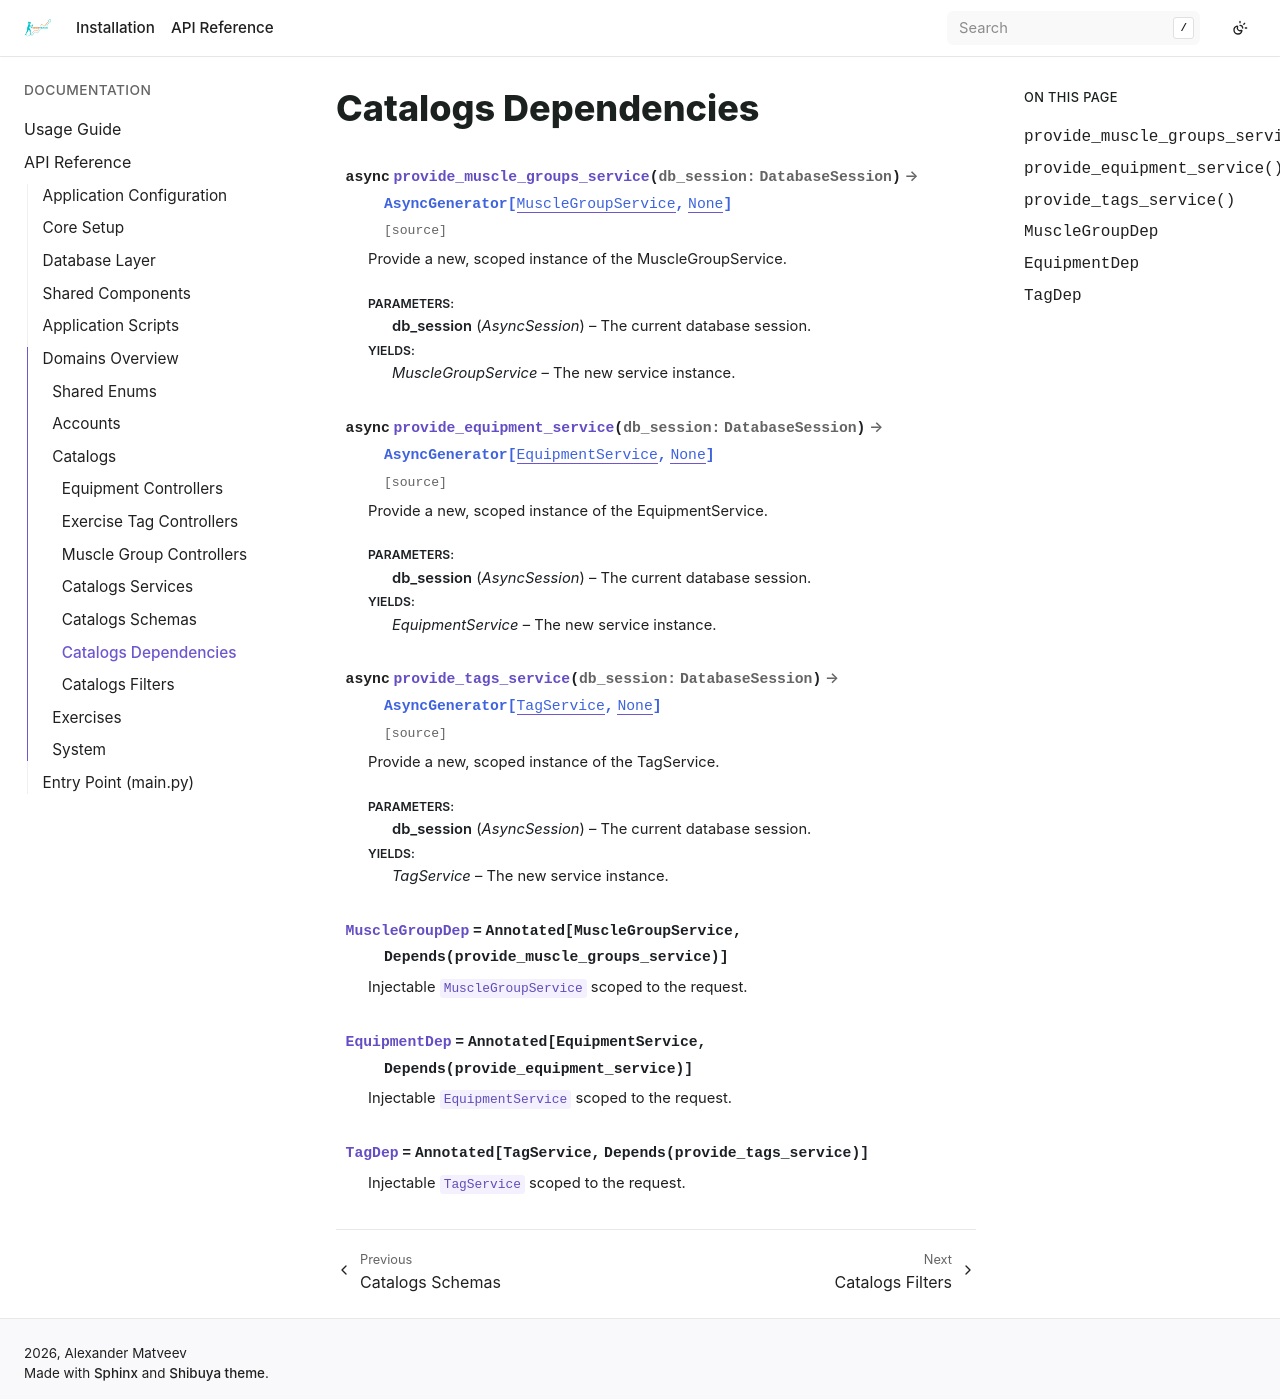

repository: bizoxe/iron-track · page: api/domain/catalogs/deps.html · generator: sphinx

Catalogs Dependencies
=====================

.. automodule:: app.domain.catalogs.deps
   :members: provide_muscle_groups_service, provide_equipment_service, provide_tags_service

.. data:: MuscleGroupDep
   :annotation: = Annotated[MuscleGroupService, Depends(provide_muscle_groups_service)]

   Injectable ``MuscleGroupService`` scoped to the request.

.. data:: EquipmentDep
   :annotation: = Annotated[EquipmentService, Depends(provide_equipment_service)]

   Injectable ``EquipmentService`` scoped to the request.

.. data:: TagDep
   :annotation: = Annotated[TagService, Depends(provide_tags_service)]

   Injectable ``TagService`` scoped to the request.
